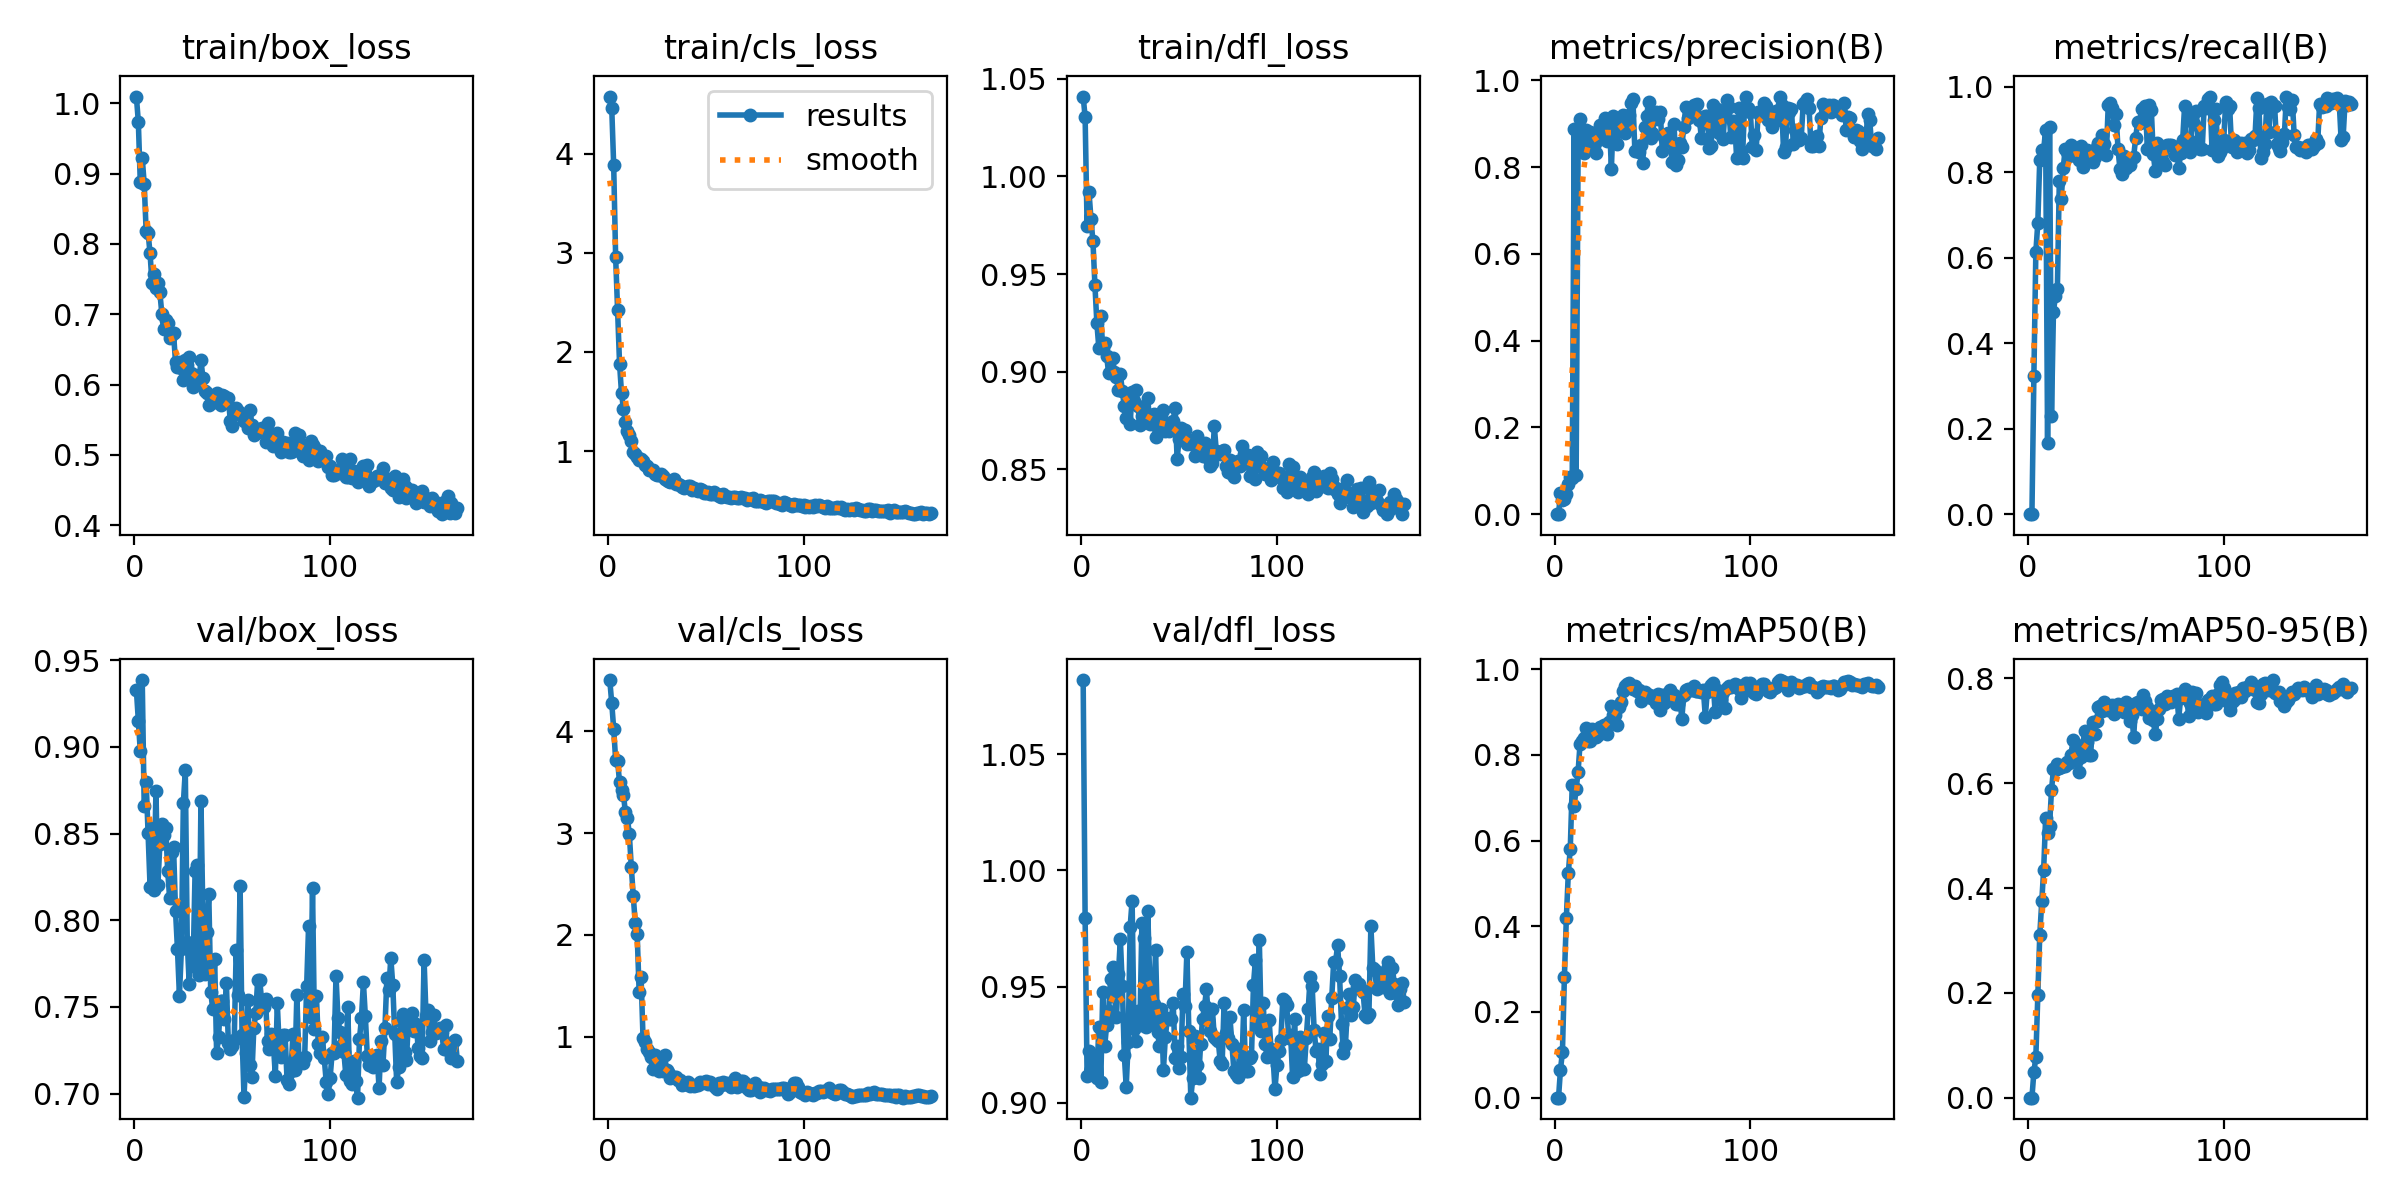

The data file committed next to this chart (first rows):
epoch, time, train/box_loss, train/cls_loss, train/dfl_loss, metrics/precision(B), metrics/recall(B), metrics/mAP50(B), metrics/mAP50-95(B), val/box_loss, val/cls_loss, val/dfl_loss, lr/pg0, lr/pg1, lr/pg2
1, 1.874, 1.01, 4.575, 1.041, 0, 0, 0, 0, 0.933, 4.504, 1.082, 3.156e-05, 3.156e-05, 3.156e-05
2, 3.274, 0.9739, 4.463, 1.03, 0, 0, 0, 0, 0.915, 4.279, 0.9793, 6.80415e-05, 6.80415e-05, 6.80415e-05
3, 4.764, 0.8876, 3.883, 0.9749, 0.04797, 0.3237, 0.06551, 0.0491, 0.8975, 4.026, 0.9116, 0.0001042, 0.0001042, 0.0001042
4, 6.267, 0.922, 2.957, 0.9919, 0.03312, 0.6132, 0.1066, 0.0773, 0.9385, 3.72, 0.9224, 0.0001399, 0.0001399, 0.0001399
5, 7.771, 0.8859, 2.426, 0.9781, 0.03523, 0.6814, 0.2814, 0.1962, 0.866, 3.71, 0.9134, 0.0001753, 0.0001753, 0.0001753
6, 9.269, 0.8181, 1.881, 0.9667, 0.04618, 0.83, 0.4191, 0.3102, 0.8799, 3.499, 0.9201, 0.0002103, 0.0002103, 0.0002103
7, 10.76, 0.8156, 1.585, 0.9445, 0.06951, 0.8522, 0.5241, 0.3743, 0.8504, 3.428, 0.9127, 0.000245, 0.000245, 0.000245
8, 12.24, 0.7865, 1.425, 0.925, 0.08606, 0.8533, 0.581, 0.4353, 0.8193, 3.374, 0.9105, 0.0002793, 0.0002793, 0.0002793
9, 13.74, 0.7439, 1.298, 0.9122, 0.08298, 0.8993, 0.7294, 0.5336, 0.8531, 3.204, 0.9327, 0.0003132, 0.0003132, 0.0003132
10, 15.23, 0.7566, 1.207, 0.9288, 0.8885, 0.1658, 0.6815, 0.5058, 0.8175, 3.15, 0.9089, 0.0003468, 0.0003468, 0.0003468
11, 16.71, 0.7367, 1.159, 0.9123, 0.09032, 0.9069, 0.7196, 0.5178, 0.8747, 2.989, 0.9478, 0.00038, 0.00038, 0.00038
12, 18.19, 0.7445, 1.107, 0.9147, 0.8401, 0.2308, 0.7604, 0.5871, 0.8204, 2.669, 0.9243, 0.0004128, 0.0004128, 0.0004128
13, 19.65, 0.7314, 0.9955, 0.908, 0.9101, 0.4743, 0.8261, 0.6261, 0.8439, 2.385, 0.9336, 0.0004453, 0.0004453, 0.0004453
14, 21.1, 0.7009, 0.9719, 0.8993, 0.8701, 0.5097, 0.832, 0.6253, 0.8554, 2.121, 0.9396, 0.0004774, 0.0004774, 0.0004774
15, 22.54, 0.6789, 0.9462, 0.9001, 0.8318, 0.5271, 0.8396, 0.6361, 0.849, 2.01, 0.9531, 0.0004895, 0.0004895, 0.0004895
16, 24.01, 0.6913, 0.9156, 0.9068, 0.8862, 0.781, 0.8615, 0.6283, 0.8534, 1.444, 0.9585, 0.0004869, 0.0004869, 0.0004869
17, 25.47, 0.6881, 0.9225, 0.9001, 0.8652, 0.7385, 0.8324, 0.631, 0.8285, 1.587, 0.9457, 0.0004843, 0.0004843, 0.0004843
18, 26.92, 0.667, 0.8992, 0.8976, 0.8823, 0.8112, 0.8328, 0.6334, 0.8127, 0.9838, 0.937, 0.0004817, 0.0004817, 0.0004817
19, 28.51, 0.6726, 0.8618, 0.8907, 0.8544, 0.8544, 0.8602, 0.6319, 0.8393, 0.9476, 0.9554, 0.0004791, 0.0004791, 0.0004791
20, 29.96, 0.6733, 0.8472, 0.8989, 0.8489, 0.8472, 0.8466, 0.6411, 0.8423, 0.8761, 0.9703, 0.0004765, 0.0004765, 0.0004765
21, 31.4, 0.6316, 0.8076, 0.8901, 0.8328, 0.8375, 0.8414, 0.6383, 0.8055, 0.8547, 0.9502, 0.0004739, 0.0004739, 0.0004739
22, 32.85, 0.6247, 0.8068, 0.8822, 0.8622, 0.8648, 0.8461, 0.653, 0.7833, 0.7981, 0.9206, 0.0004713, 0.0004713, 0.0004713
23, 34.3, 0.6317, 0.8059, 0.8766, 0.8962, 0.8437, 0.8659, 0.6829, 0.7565, 0.6874, 0.9068, 0.0004687, 0.0004687, 0.0004687
24, 35.75, 0.623, 0.7698, 0.8879, 0.8834, 0.8476, 0.8643, 0.6622, 0.7832, 0.8258, 0.9262, 0.0004661, 0.0004661, 0.0004661
25, 37.19, 0.6061, 0.7579, 0.8734, 0.8873, 0.8542, 0.8695, 0.644, 0.8673, 0.7487, 0.9757, 0.0004635, 0.0004635, 0.0004635
26, 38.67, 0.6347, 0.7591, 0.8894, 0.9139, 0.8284, 0.858, 0.6212, 0.8865, 0.6691, 0.9869, 0.0004609, 0.0004609, 0.0004609
27, 40.1, 0.6273, 0.7708, 0.885, 0.8605, 0.8615, 0.8484, 0.6497, 0.7875, 0.694, 0.9317, 0.0004583, 0.0004583, 0.0004583
28, 41.56, 0.6388, 0.7516, 0.8906, 0.9085, 0.8116, 0.8763, 0.6732, 0.7631, 0.6627, 0.9264, 0.0004557, 0.0004557, 0.0004557
29, 43, 0.617, 0.7163, 0.8823, 0.7962, 0.8363, 0.9144, 0.7001, 0.7822, 0.8248, 0.9395, 0.0004531, 0.0004531, 0.0004531
30, 44.46, 0.597, 0.7087, 0.8727, 0.9169, 0.8524, 0.8936, 0.6789, 0.7737, 0.6726, 0.9333, 0.0004505, 0.0004505, 0.0004505
31, 45.91, 0.6131, 0.7001, 0.8775, 0.8968, 0.8387, 0.8921, 0.6541, 0.8284, 0.6568, 0.9772, 0.0004479, 0.0004479, 0.0004479
32, 47.35, 0.6088, 0.6886, 0.8744, 0.8539, 0.8392, 0.8699, 0.6532, 0.8321, 0.5916, 0.9711, 0.0004453, 0.0004453, 0.0004453
33, 48.79, 0.604, 0.6986, 0.8746, 0.8874, 0.8246, 0.9118, 0.7158, 0.7682, 0.6081, 0.9327, 0.0004427, 0.0004427, 0.0004427
34, 50.25, 0.6353, 0.7204, 0.8863, 0.8973, 0.8356, 0.9223, 0.6942, 0.8688, 0.6088, 0.9824, 0.0004401, 0.0004401, 0.0004401
35, 51.69, 0.6091, 0.6738, 0.8734, 0.9213, 0.8584, 0.9497, 0.7182, 0.8019, 0.6033, 0.953, 0.0004375, 0.0004375, 0.0004375
36, 53.14, 0.5908, 0.6739, 0.878, 0.8784, 0.8698, 0.9612, 0.7448, 0.7691, 0.5794, 0.9349, 0.0004349, 0.0004349, 0.0004349
37, 54.61, 0.5878, 0.6612, 0.8784, 0.8995, 0.8662, 0.9659, 0.7473, 0.7933, 0.58, 0.9427, 0.0004323, 0.0004323, 0.0004323
38, 56.18, 0.5704, 0.6367, 0.8666, 0.9209, 0.888, 0.9668, 0.7379, 0.8151, 0.5231, 0.9657, 0.0004297, 0.0004297, 0.0004297
39, 57.62, 0.5821, 0.6275, 0.8736, 0.9469, 0.867, 0.9593, 0.7548, 0.7585, 0.5334, 0.9304, 0.0004271, 0.0004271, 0.0004271
40, 59.07, 0.579, 0.6343, 0.8703, 0.9568, 0.8402, 0.9545, 0.7485, 0.749, 0.5381, 0.9243, 0.0004245, 0.0004245, 0.0004245
41, 60.51, 0.5756, 0.6515, 0.8773, 0.8383, 0.9588, 0.9609, 0.7402, 0.7777, 0.5592, 0.9404, 0.0004219, 0.0004219, 0.0004219
42, 61.97, 0.5876, 0.6506, 0.8802, 0.8406, 0.9621, 0.9498, 0.7479, 0.7234, 0.52, 0.914, 0.0004192, 0.0004192, 0.0004192
43, 63.41, 0.5775, 0.6123, 0.8695, 0.8354, 0.9514, 0.9516, 0.7485, 0.7326, 0.5293, 0.9282, 0.0004166, 0.0004166, 0.0004166
44, 64.88, 0.5707, 0.6264, 0.8718, 0.8521, 0.9107, 0.9256, 0.7314, 0.7533, 0.521, 0.9364, 0.000414, 0.000414, 0.000414
45, 66.32, 0.5849, 0.6112, 0.8699, 0.809, 0.9356, 0.9436, 0.7405, 0.7532, 0.5238, 0.936, 0.0004114, 0.0004114, 0.0004114
46, 67.77, 0.5837, 0.5975, 0.8736, 0.8928, 0.8537, 0.9474, 0.7506, 0.7432, 0.525, 0.9361, 0.0004088, 0.0004088, 0.0004088
47, 69.21, 0.5807, 0.6164, 0.8749, 0.9185, 0.8071, 0.9406, 0.7408, 0.7635, 0.5532, 0.943, 0.0004062, 0.0004062, 0.0004062
48, 70.65, 0.5807, 0.6084, 0.8817, 0.9505, 0.7959, 0.9388, 0.7455, 0.729, 0.5478, 0.9191, 0.0004036, 0.0004036, 0.0004036
49, 72.09, 0.5485, 0.5779, 0.8551, 0.8669, 0.8382, 0.9327, 0.7363, 0.7255, 0.5562, 0.9246, 0.000401, 0.000401, 0.000401
50, 73.54, 0.5416, 0.5754, 0.8656, 0.878, 0.8098, 0.9382, 0.7556, 0.7275, 0.5652, 0.9149, 0.0003984, 0.0003984, 0.0003984
51, 74.98, 0.566, 0.592, 0.8712, 0.9121, 0.8212, 0.9345, 0.7425, 0.7309, 0.5364, 0.9197, 0.0003958, 0.0003958, 0.0003958
52, 76.42, 0.5662, 0.5728, 0.8656, 0.9282, 0.8177, 0.9201, 0.7183, 0.7829, 0.5598, 0.9467, 0.0003932, 0.0003932, 0.0003932
53, 77.85, 0.5628, 0.5704, 0.8702, 0.911, 0.8341, 0.942, 0.7298, 0.7566, 0.5335, 0.9415, 0.0003906, 0.0003906, 0.0003906
54, 79.43, 0.5604, 0.5862, 0.8629, 0.9275, 0.8372, 0.9046, 0.6884, 0.8197, 0.5245, 0.965, 0.000388, 0.000388, 0.000388
55, 80.88, 0.5553, 0.5652, 0.865, 0.8376, 0.8807, 0.9386, 0.7531, 0.7335, 0.505, 0.9309, 0.0003854, 0.0003854, 0.0003854
56, 82.33, 0.5478, 0.5717, 0.8629, 0.8693, 0.9179, 0.921, 0.7545, 0.6979, 0.4916, 0.9022, 0.0003828, 0.0003828, 0.0003828
57, 83.77, 0.5534, 0.5526, 0.8633, 0.8623, 0.9151, 0.9249, 0.7513, 0.7236, 0.5433, 0.9106, 0.0003802, 0.0003802, 0.0003802
58, 85.25, 0.5381, 0.542, 0.8569, 0.879, 0.9478, 0.9452, 0.742, 0.7542, 0.5234, 0.9287, 0.0003776, 0.0003776, 0.0003776
59, 86.68, 0.5642, 0.5672, 0.8674, 0.866, 0.9482, 0.9519, 0.7677, 0.7162, 0.5571, 0.9164, 0.000375, 0.000375, 0.000375
60, 88.14, 0.5431, 0.5447, 0.8619, 0.8111, 0.9553, 0.9355, 0.7574, 0.7096, 0.5334, 0.9105, 0.0003724, 0.0003724, 0.0003724
... 105 more rows
